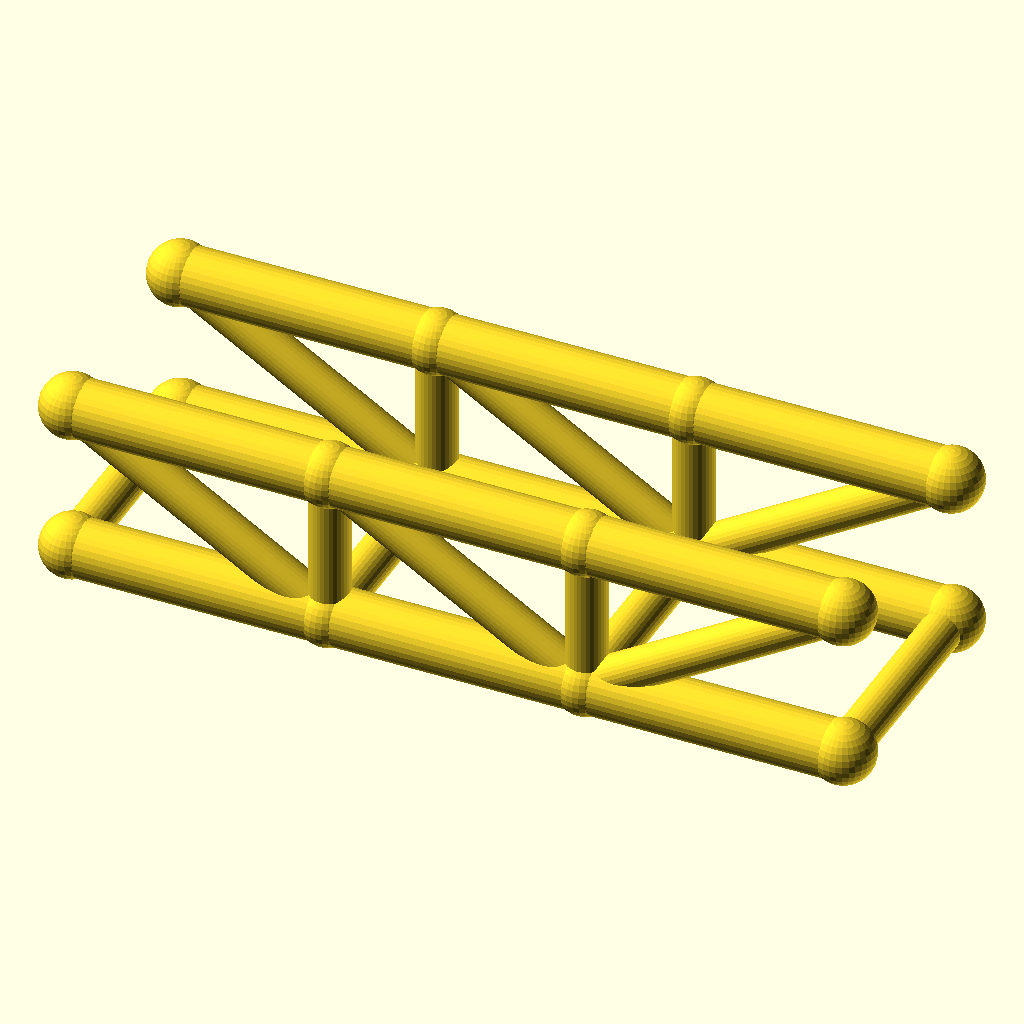
Cell 1: the model at its default parameters.
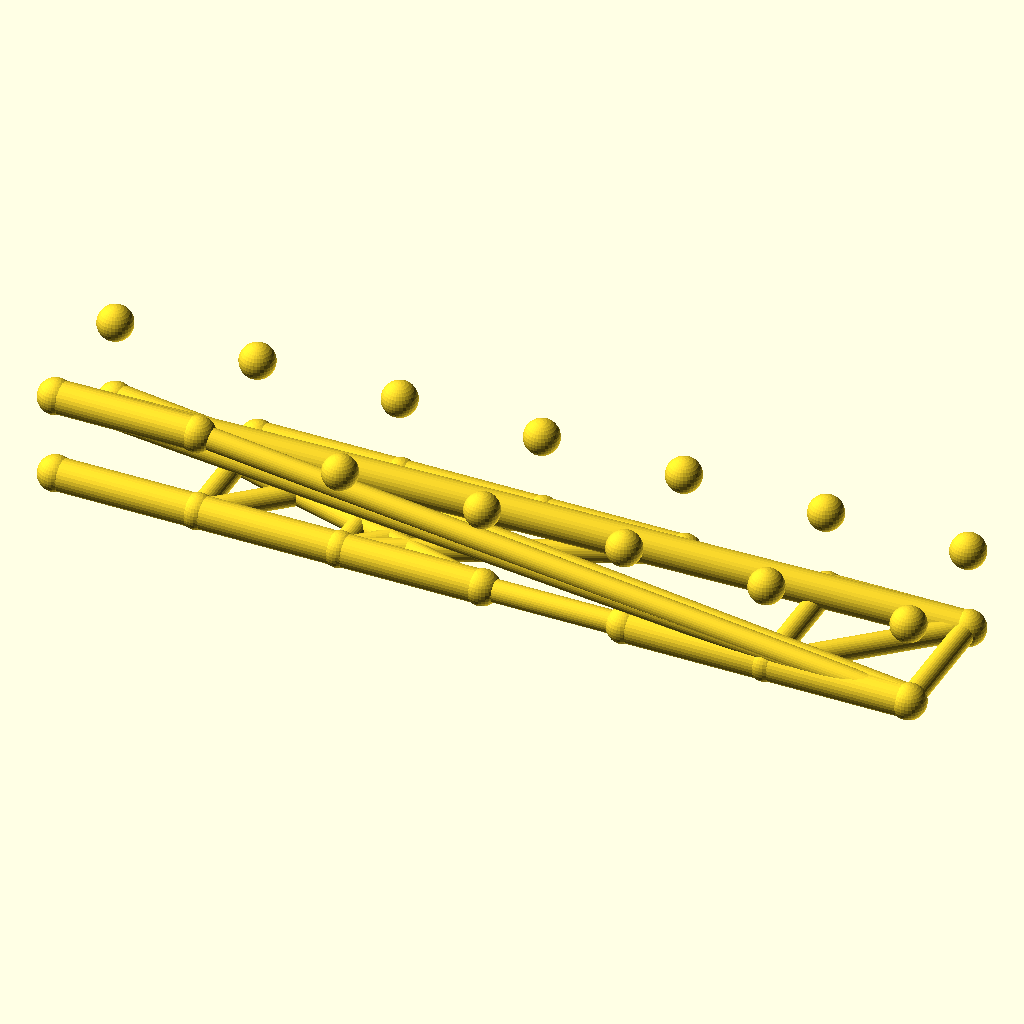
Cell 2 — panels set to 6, the other parameters unchanged.
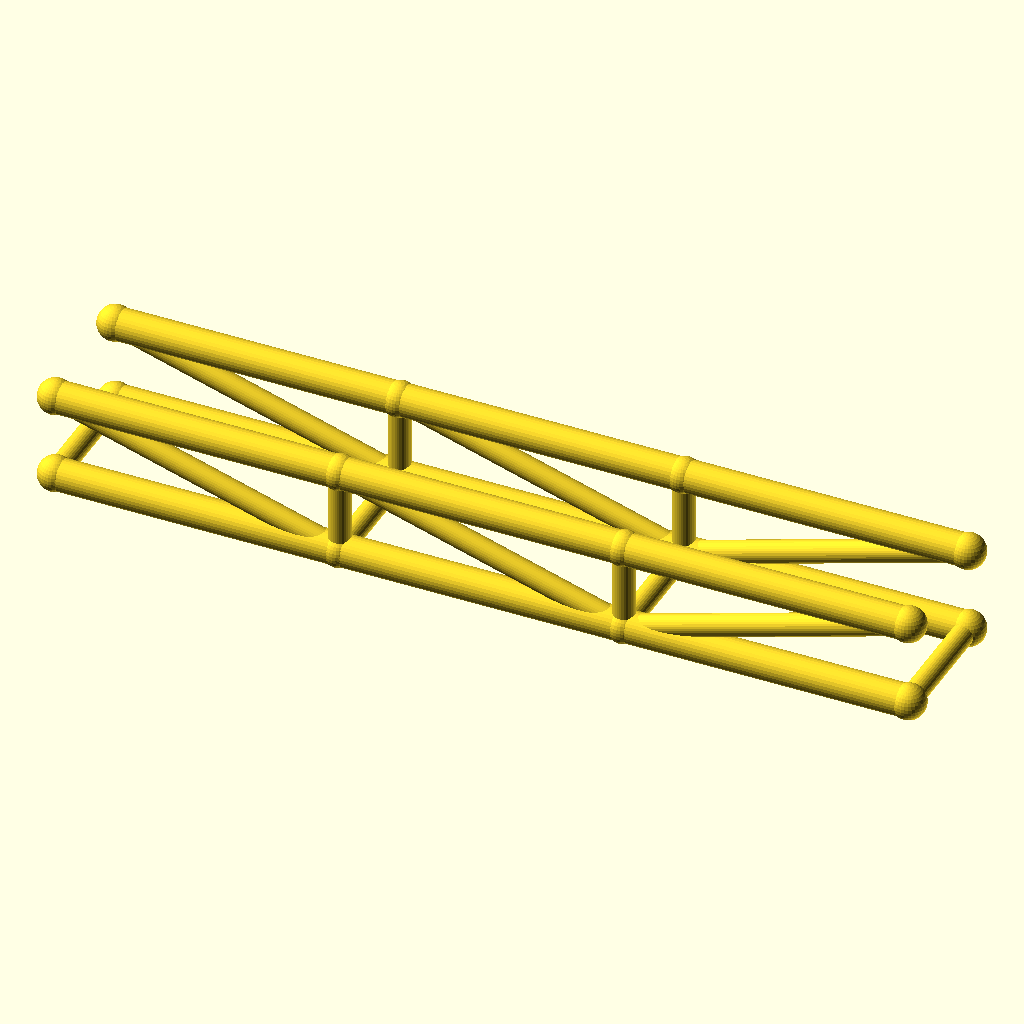
Cell 3: the same model with panel_p = 80.
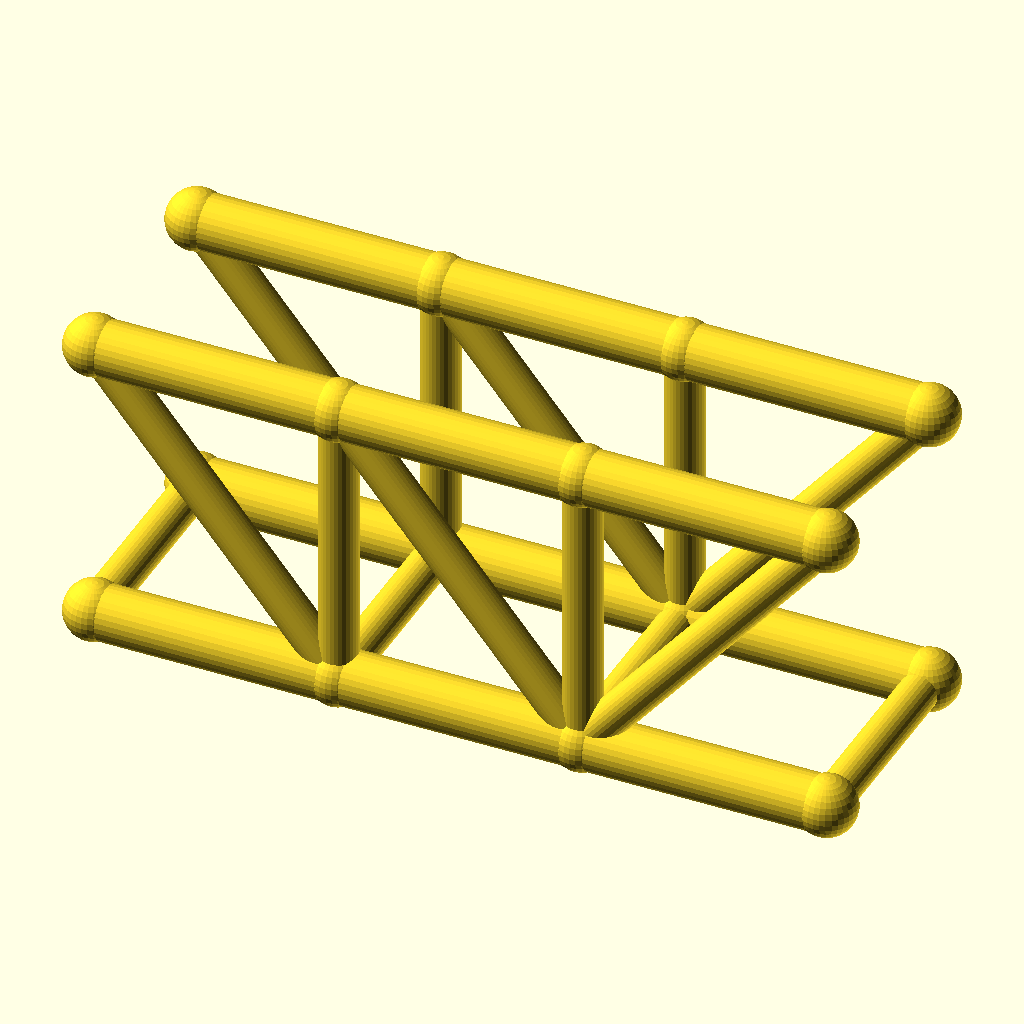
Cell 4 — truss_h set to 48, the other parameters unchanged.
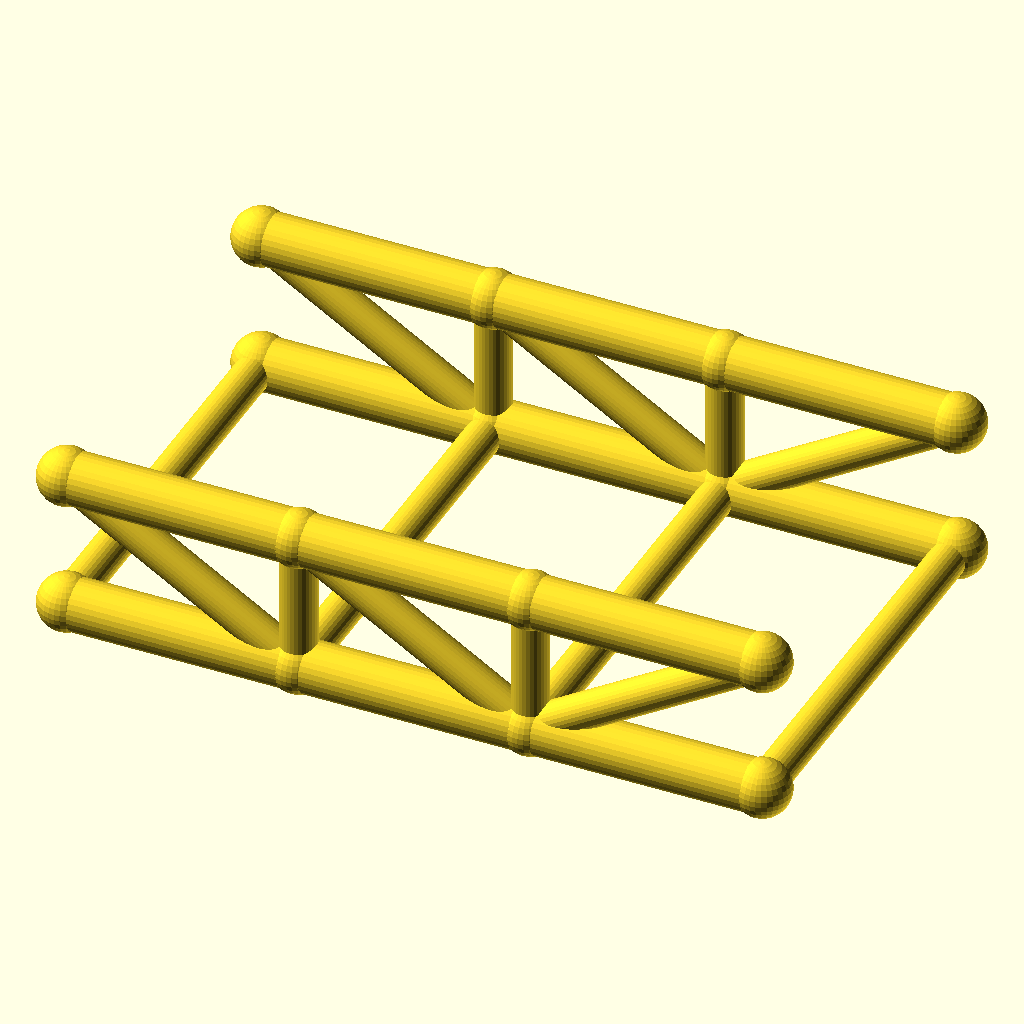
Cell 5: the same model with track = 72.
The same orthographic view direction (rotation 55°, 0°, 25°; colour scheme Cornfield) for every cell, with the view re-fitted per cell, so scale and position can differ between cells.
OpenSCAD source file optional_data/data/wire2/bridgetrusses/scene_0165.scad:
$fn = 32;

// ----------------------------------------------------------------------
// Howe through truss: span 120 mm, 3 panels, two trusses 36 mm apart
// ----------------------------------------------------------------------

// --- parameters (mm) ---
panels = 3;               // number of equal panels per truss
panel_p = 40;             // panel length, X
span = 120;               // truss span between end joints
truss_h = 24;             // truss height, Z
track = 36;               // distance between the two trusses, Y
chord_r = 4.5;            // chord member radius
web_r = 3.1;              // web member radius
deck_r = 3.1;             // deck beam radius
joint_r = 4.9;            // joint ball radius

bbox_x = span + 2 * joint_r;  // overall X, joints included
bbox_y = track + 2 * joint_r;  // overall Y, joints included
bbox_z = truss_h + 2 * joint_r;  // overall Z, joints included
chord_d = 2 * chord_r;  // chord stock diameter
web_d = 2 * web_r;  // web stock diameter
deck_d = 2 * deck_r;  // deck beam diameter
joint_d = 2 * joint_r;  // joint ball diameter
nodes = [for (side = [-1, 1], i = [0 : panels]) [i * panel_p, side * track / 2, 0], for (side = [-1, 1], i = [0 : panels]) [i * panel_p, side * track / 2, truss_h]];

module member(a, b, r) {
  /* round stock from joint a to joint b, ends buried in the joint balls */
  d = b - a;
  length = norm(d);
  translate(a) rotate([0, acos(d[2] / length), atan2(d[1], d[0])])
    cylinder(h = length, r = r);
}

module joint(p, r) {
  /* ball at the joint centre, fatter than every member meeting there */
  translate(p) sphere(r = r);
}

/* members - each call is one graph edge */
member(nodes[0], nodes[1], chord_r);
member(nodes[1], nodes[2], chord_r);
member(nodes[2], nodes[3], chord_r);
member(nodes[8], nodes[9], chord_r);
member(nodes[9], nodes[10], chord_r);
member(nodes[10], nodes[11], chord_r);
member(nodes[1], nodes[9], web_r);
member(nodes[2], nodes[10], web_r);
member(nodes[8], nodes[1], web_r);
member(nodes[9], nodes[2], web_r);
member(nodes[2], nodes[11], web_r);
member(nodes[4], nodes[5], chord_r);
member(nodes[5], nodes[6], chord_r);
member(nodes[6], nodes[7], chord_r);
member(nodes[12], nodes[13], chord_r);
member(nodes[13], nodes[14], chord_r);
member(nodes[14], nodes[15], chord_r);
member(nodes[5], nodes[13], web_r);
member(nodes[6], nodes[14], web_r);
member(nodes[12], nodes[5], web_r);
member(nodes[13], nodes[6], web_r);
member(nodes[6], nodes[15], web_r);
member(nodes[0], nodes[4], deck_r);
member(nodes[1], nodes[5], deck_r);
member(nodes[2], nodes[6], deck_r);
member(nodes[3], nodes[7], deck_r);

/* joint balls */
for (p = nodes) joint(p, joint_r);
Customizer parameters (derived from the source; name, type, default, range or options):
panels: number, default 3
panel_p: number, default 40
span: number, default 120
truss_h: number, default 24
track: number, default 36
chord_r: number, default 4.5
web_r: number, default 3.1
deck_r: number, default 3.1
joint_r: number, default 4.9
